Labelled photos from "Preprocessed_RiceLeafsv", an image-classification folder in shirleydhinakar/Plant-Leaf-Disease-Detection. The possible labels are: bacterial leaf blight, brown spot, healthy, leaf blast, leaf scald, narrow brown spot.

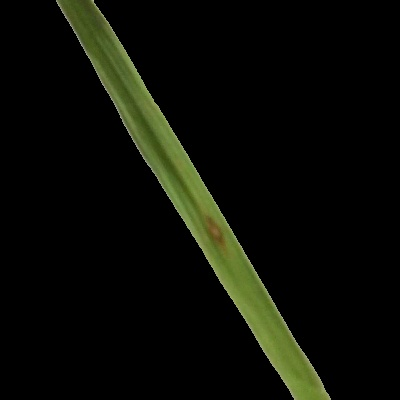
Label: leaf blast

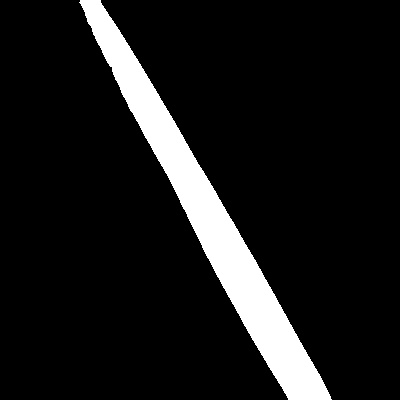
Label: brown spot

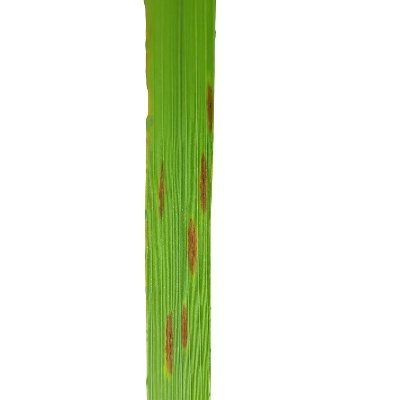
Label: narrow brown spot

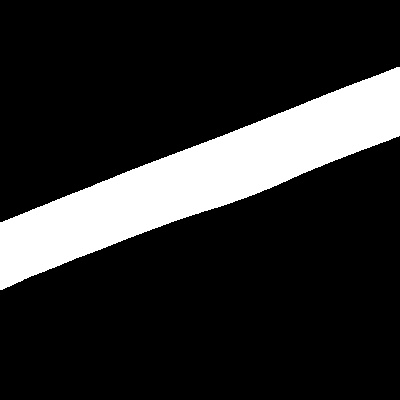
Label: healthy

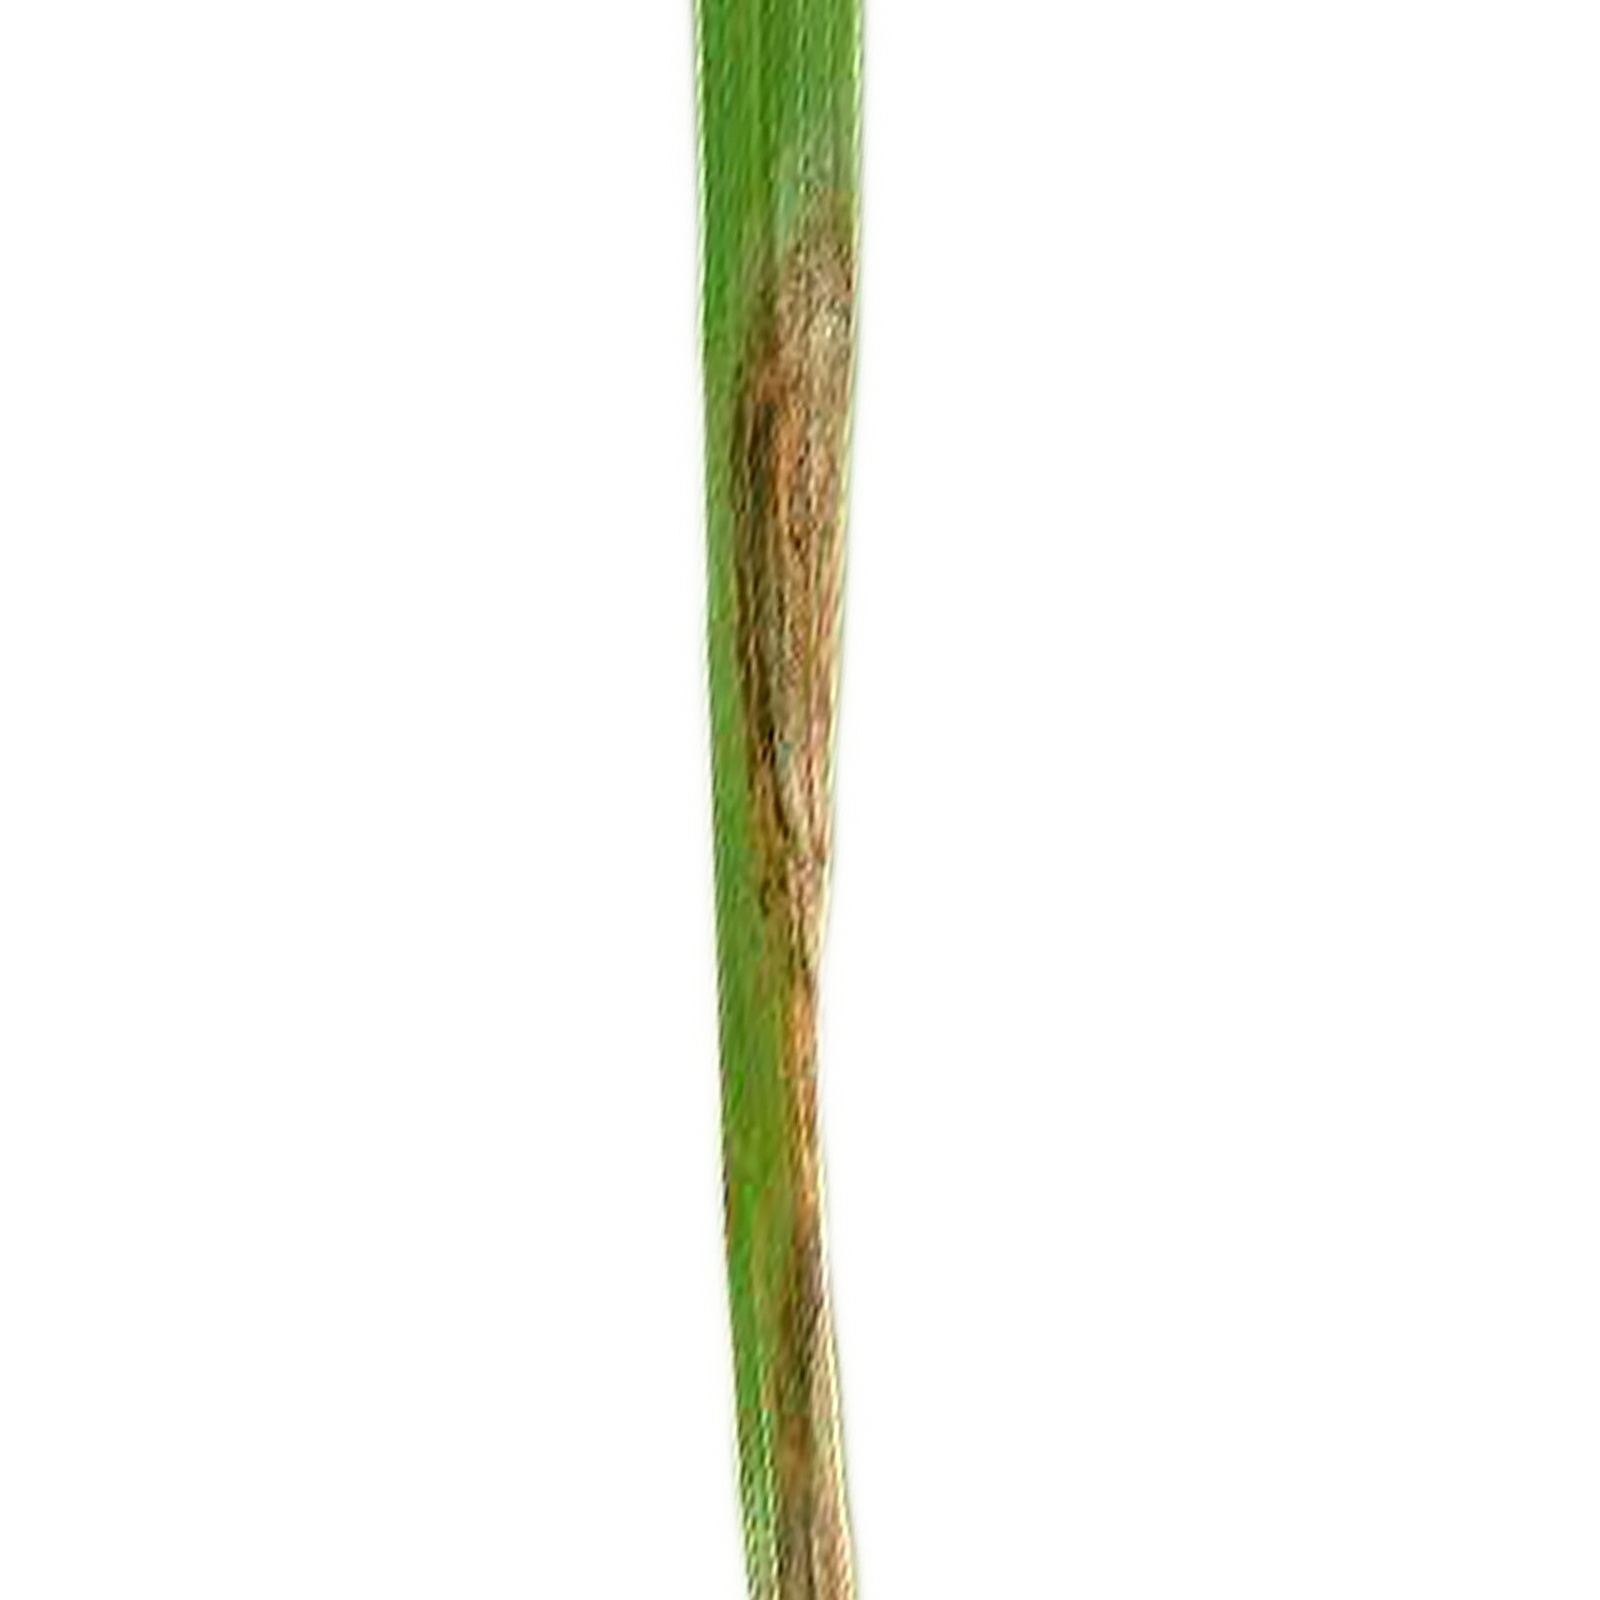
Label: leaf scald

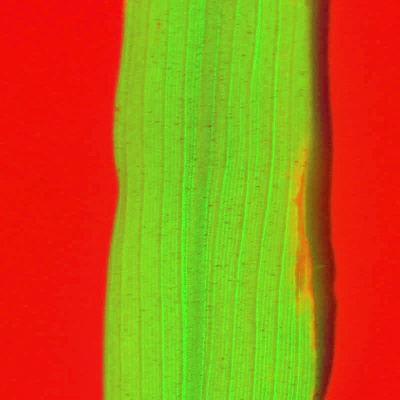
Label: bacterial leaf blight
